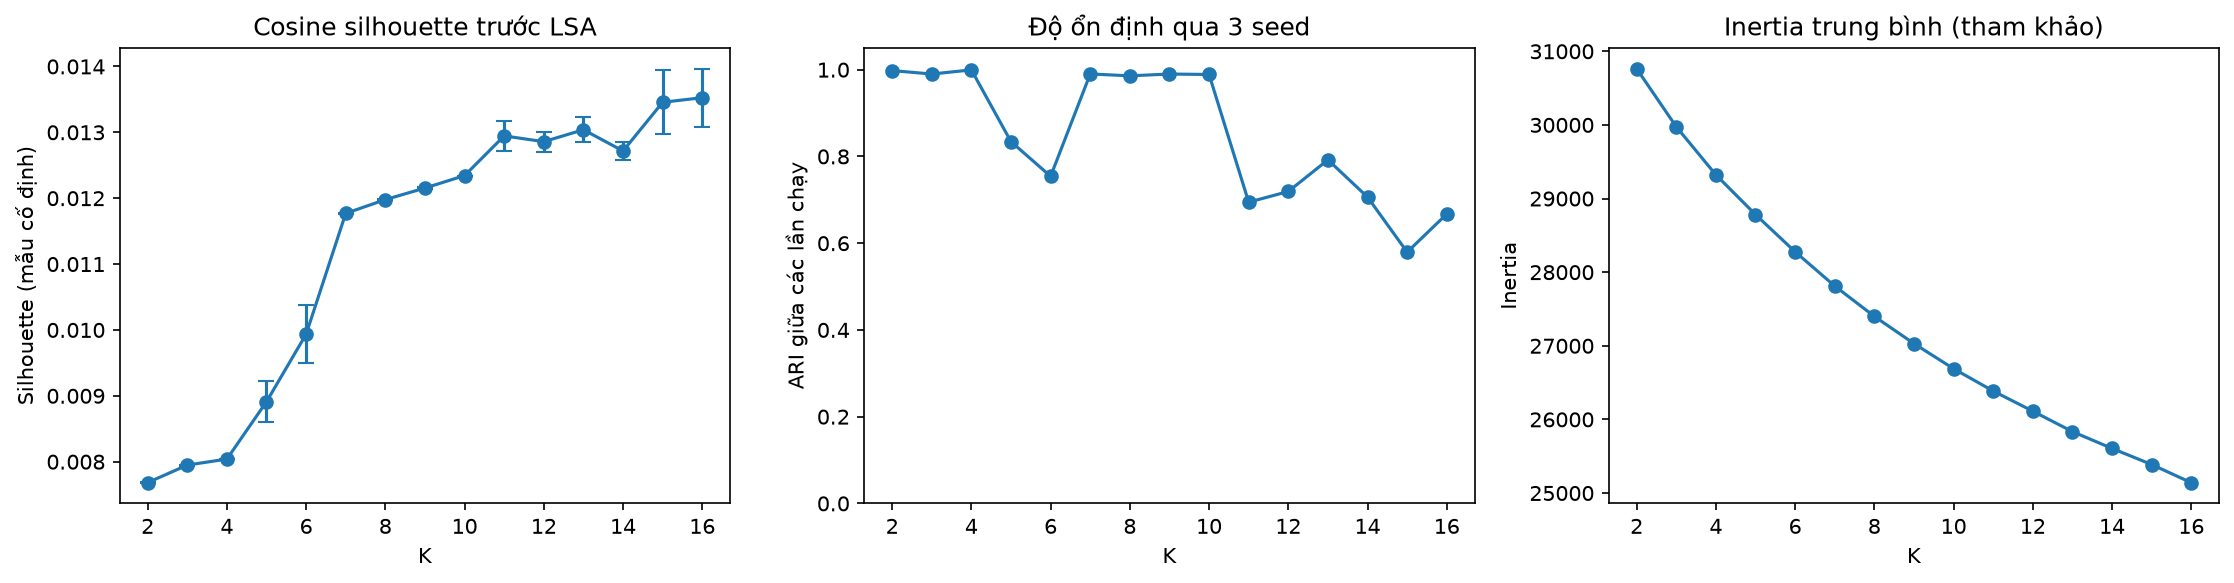

Source data for this figure (header and first rows):
K, Silhouette TF-IDF cosine, Silhouette TF-IDF std, Silhouette LSA Euclidean, Stability ARI, Min cluster share, Max cluster share, Inertia, Selected
2, 0.007683, 1.7794244587034603e-06, 0.03888, 0.9979, 0.4231, 0.5769, 30764, False
3, 0.007949, 7.39837673790099e-06, 0.03937, 0.99, 0.3103, 0.3584, 29975, False
4, 0.00804, 0.0, 0.03744, 0.9995, 0.1471, 0.3215, 29322, False
5, 0.00891, 0.0003072, 0.04328, 0.8341, 0.03202, 0.3085, 28782, False
6, 0.009935, 0.000436, 0.0475, 0.7542, 0.03143, 0.2764, 28277, False
7, 0.01177, 1.0452081557793369e-05, 0.05568, 0.9901, 0.03202, 0.2527, 27812, False
8, 0.01198, 8.23105859493924e-06, 0.05484, 0.9859, 0.03145, 0.2161, 27400, False
9, 0.01215, 1.379443016495242e-05, 0.05646, 0.99, 0.03138, 0.2151, 27030, False
10, 0.01234, 2.6136635638815664e-07, 0.05788, 0.9889, 0.03145, 0.1944, 26689, True
11, 0.01295, 0.0002233, 0.06022, 0.6946, 0.03076, 0.198, 26386, False
12, 0.01286, 0.0001536, 0.05953, 0.7192, 0.03063, 0.1853, 26112, False
13, 0.01304, 0.0001935, 0.06165, 0.7922, 0.02115, 0.1846, 25834, False
14, 0.01272, 0.000131, 0.06168, 0.7062, 0.02092, 0.1834, 25606, False
15, 0.01346, 0.0004838, 0.06388, 0.5794, 0.009171, 0.1497, 25387, False
16, 0.01353, 0.0004401, 0.06446, 0.6673, 0.01749, 0.1358, 25140, False
